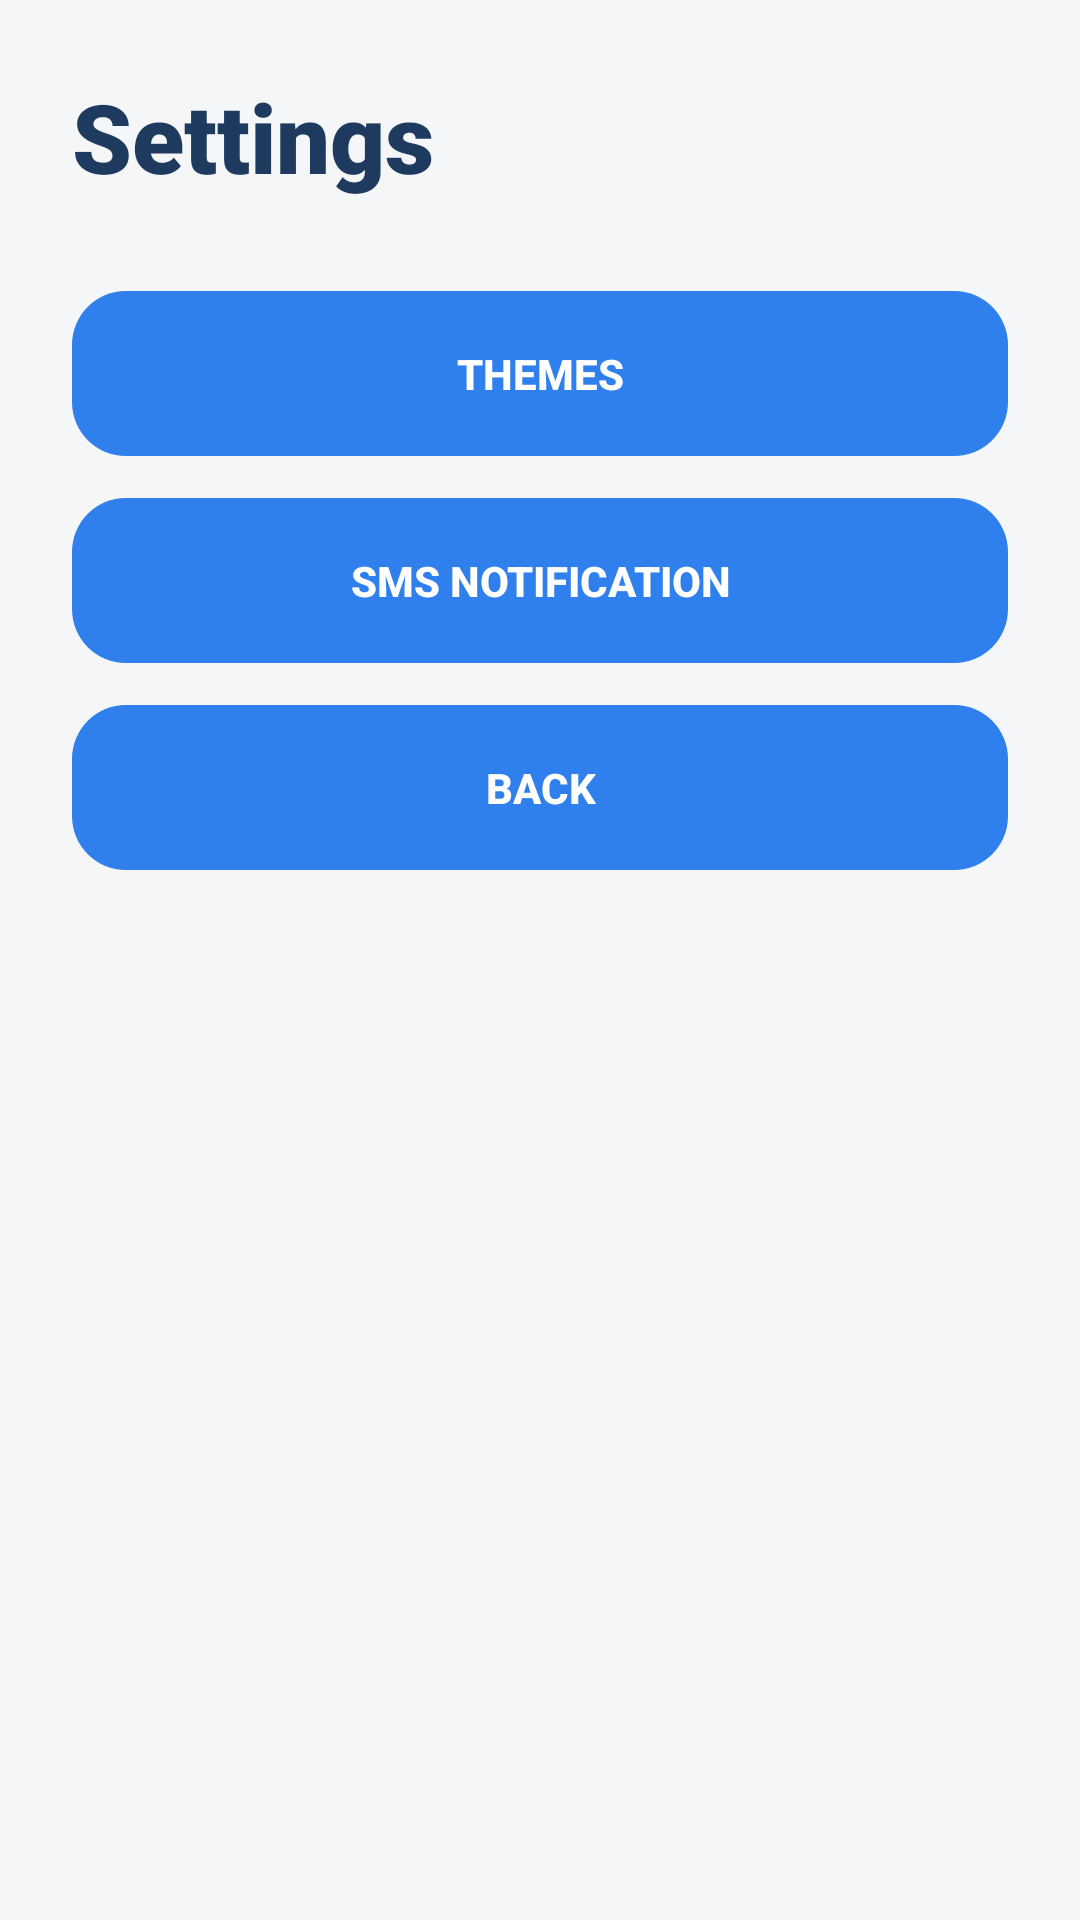

Produce the Android XML layout that renders to this screen, including the resource entries it uses.
<!-- AndroidManifest.xml: application theme Theme.StudentPlanner -->
<!-- res/layout/activity_settings.xml -->
<?xml version="1.0" encoding="utf-8"?>
<LinearLayout xmlns:android="http://schemas.android.com/apk/res/android"
    android:id="@+id/settingsMenuLayout"
    android:layout_width="match_parent"
    android:layout_height="match_parent"
    android:orientation="vertical"
    android:padding="24dp"
    android:background="#F4F6F8">

    <TextView
        android:id="@+id/txtSettingsMenuTitle"
        android:layout_width="wrap_content"
        android:layout_height="wrap_content"
        android:text="Settings"
        android:textSize="32sp"
        android:textStyle="bold"
        android:fontFamily="sans-serif-black"
        android:textColor="#1E3A5F"
        android:layout_marginBottom="30dp" />

    <Button
        android:id="@+id/btnThemes"
        android:layout_width="match_parent"
        android:layout_height="55dp"
        android:text="Themes"
        android:textStyle="bold"
        android:background="@drawable/rounded_button"
        android:textColor="#FFFFFF"
        android:layout_marginBottom="14dp" />

    <Button
        android:id="@+id/btnSmsNotification"
        android:layout_width="match_parent"
        android:layout_height="55dp"
        android:text="SMS Notification"
        android:textStyle="bold"
        android:background="@drawable/rounded_button"
        android:textColor="#FFFFFF"
        android:layout_marginBottom="14dp" />

    <Button
        android:id="@+id/btnBackSettingsMenu"
        android:layout_width="match_parent"
        android:layout_height="55dp"
        android:text="Back"
        android:textStyle="bold"
        android:background="@drawable/rounded_button"
        android:textColor="#FFFFFF" />

</LinearLayout>
<!-- resources referenced by this layout -->
<resources>
  <!-- drawable rounded_button (drawable) -->
  <?xml version="1.0" encoding="utf-8"?>
  <shape xmlns:android="http://schemas.android.com/apk/res/android">
      <corners android:radius="18dp" />
      <solid android:color="#2F80ED" />
      <padding
          android:left="12dp"
          android:right="12dp"
          android:top="10dp"
          android:bottom="10dp" />
  </shape>
  <style name="Theme.StudentPlanner" parent="Theme.MaterialComponents.DayNight.DarkActionBar">
          
          <item name="colorPrimary">@color/purple_500</item>
          <item name="colorPrimaryVariant">@color/purple_700</item>
          <item name="colorOnPrimary">@color/white</item>
          
          <item name="colorSecondary">@color/teal_200</item>
          <item name="colorSecondaryVariant">@color/teal_700</item>
          <item name="colorOnSecondary">@color/black</item>
          
          <item name="android:statusBarColor">?attr/colorPrimaryVariant</item>
          
      </style>
  <color name="purple_500">#FF6200EE</color>
  <color name="purple_700">#FF3700B3</color>
  <color name="white">#FFFFFFFF</color>
  <color name="teal_200">#FF03DAC5</color>
  <color name="teal_700">#FF018786</color>
  <color name="black">#FF000000</color>
</resources>
